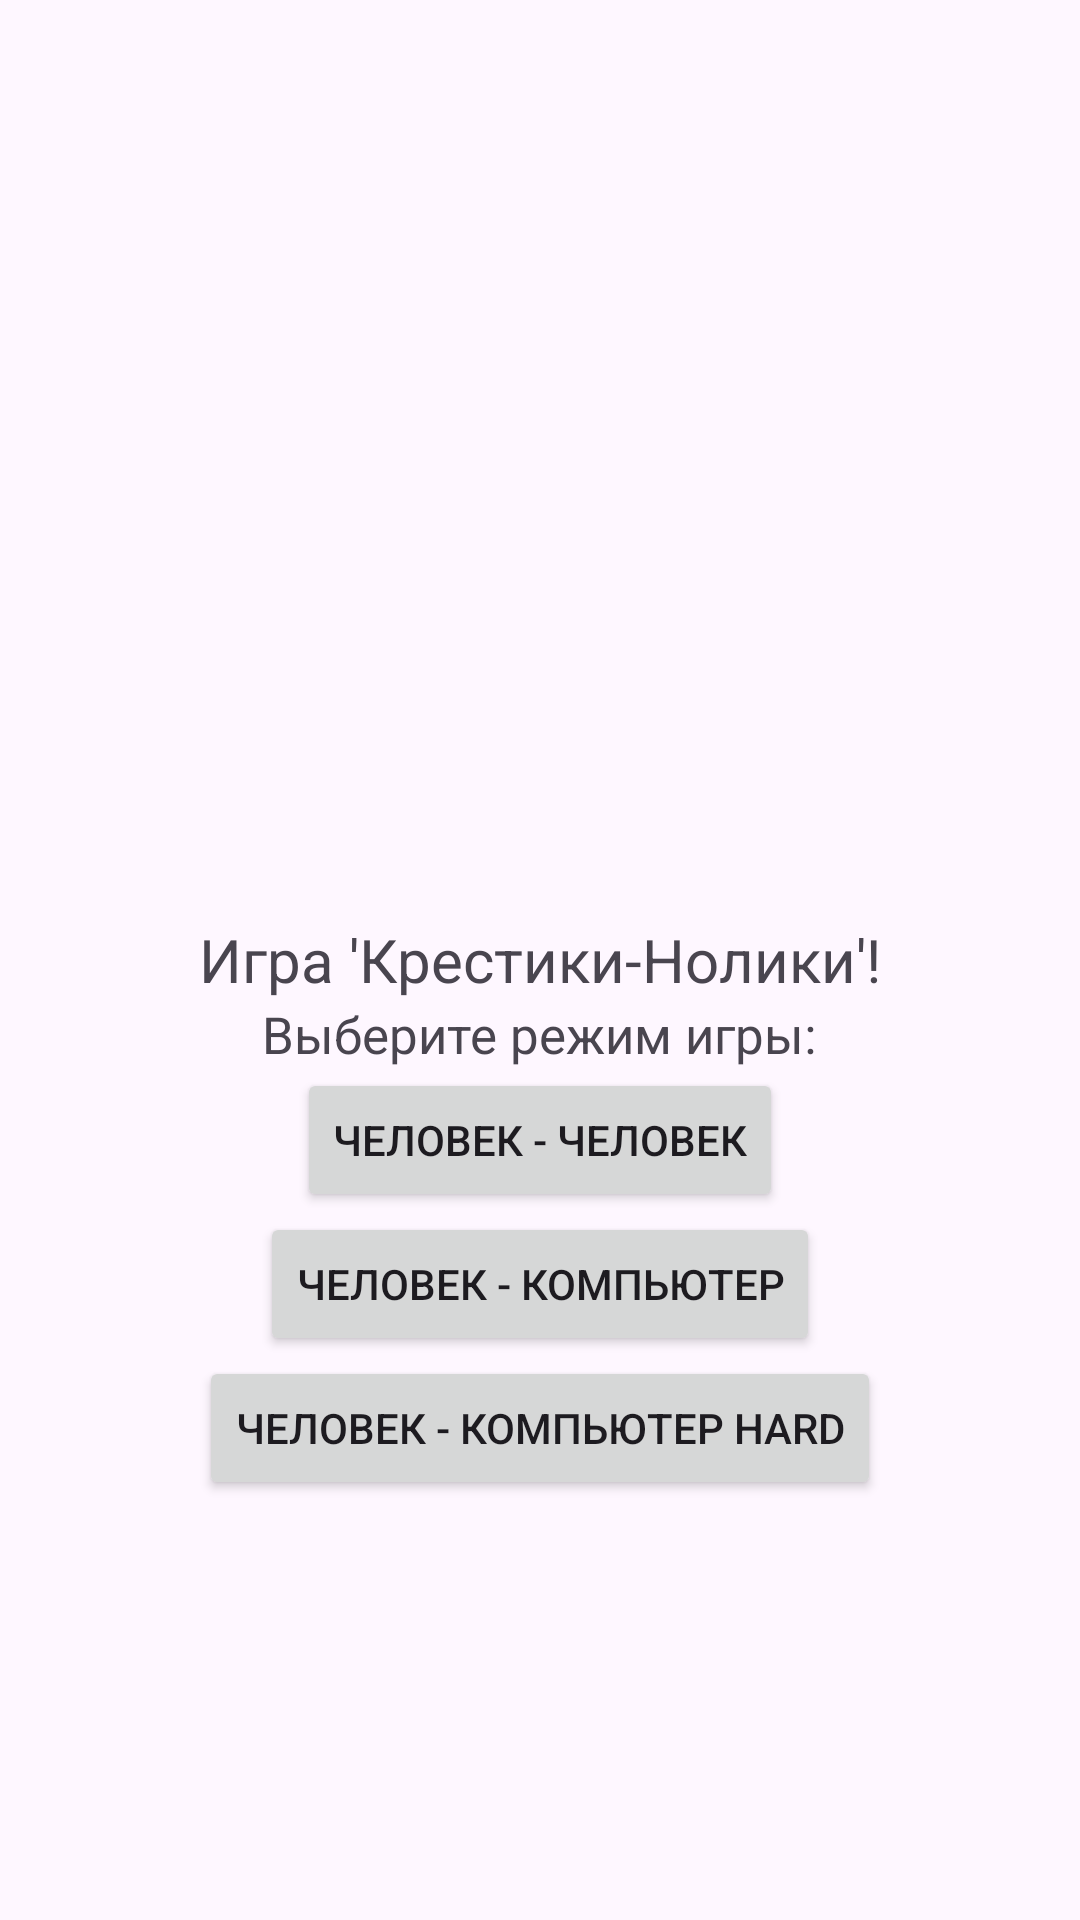

Here is an Android app screen rendered from its layout file. Give the layout XML and the strings, colors and styles it references.
<!-- AndroidManifest.xml: application theme Theme.TickTackGame -->
<!-- res/layout/activity_main.xml -->
<?xml version="1.0" encoding="utf-8"?>
<RelativeLayout xmlns:android="http://schemas.android.com/apk/res/android"
    xmlns:app="http://schemas.android.com/apk/res-auto"
    xmlns:tools="http://schemas.android.com/tools"
    android:layout_width="match_parent"
    android:layout_height="match_parent"
    tools:context=".MainActivity">

    <TextView
        android:id="@+id/Name_text"
        android:layout_width="wrap_content"
        android:layout_height="wrap_content"
        android:text="Игра 'Крестики-Нолики'!"
        android:layout_centerHorizontal="true"
        android:textSize="20sp"
        android:layout_centerVertical="true"/>
    <TextView
        android:id="@+id/Mode_text"
        android:layout_width="wrap_content"
        android:layout_height="wrap_content"
        android:layout_below="@id/Name_text"
        android:text="Выберите режим игры:"
        android:layout_centerHorizontal="true"
        android:textSize="17sp"
        android:layout_centerVertical="true"/>

    <Button
        android:id="@+id/Mode1_button"
        android:layout_width="wrap_content"
        android:layout_height="wrap_content"
        android:layout_below="@id/Mode_text"
        android:layout_centerInParent="true"
        android:text="@string/mode1" />

    <Button
        android:id="@+id/Mode2_button"
        android:layout_width="wrap_content"
        android:layout_height="wrap_content"
        android:layout_below="@id/Mode1_button"
        android:layout_centerInParent="true"
        android:text="@string/mode2" />

    <Button
        android:id="@+id/Mode3_button"
        android:layout_width="wrap_content"
        android:layout_height="wrap_content"
        android:layout_below="@id/Mode2_button"
        android:layout_centerInParent="true"
        android:text="@string/mode3" />

</RelativeLayout>
<!-- resources referenced by this layout -->
<resources>
  <string name="mode1">Человек - Человек</string>
  <string name="mode2">Человек - Компьютер</string>
  <string name="mode3">Человек - Компьютер HARD</string>
  <style name="Theme.TickTackGame" parent="Base.Theme.TickTackGame" />
  <style name="Base.Theme.TickTackGame" parent="Theme.Material3.DayNight.NoActionBar">
          
          
      </style>
</resources>
